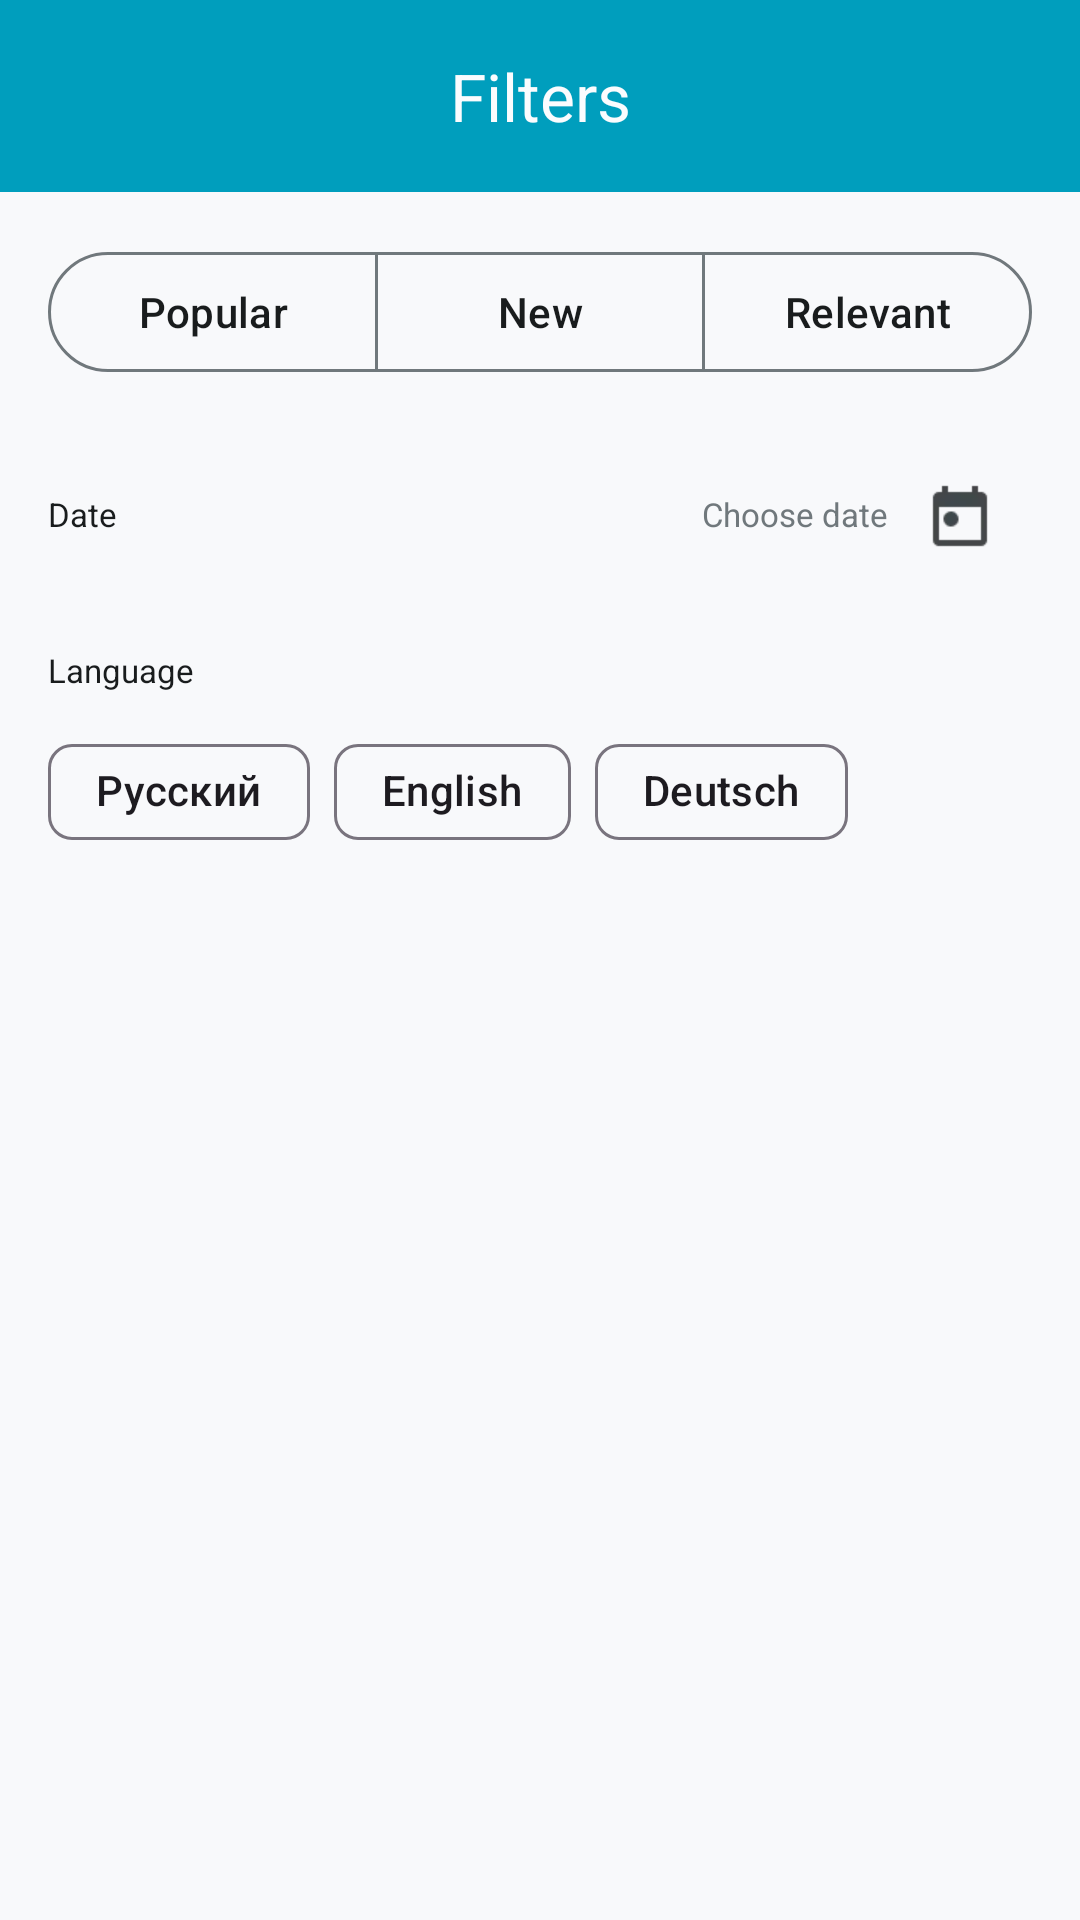

Layout XML and referenced resources for this Android screen:
<!-- AndroidManifest.xml: application theme Theme.Aston_trainee_work -->
<!-- res/layout/fragment_filters.xml -->
<?xml version="1.0" encoding="utf-8"?>
<androidx.constraintlayout.widget.ConstraintLayout xmlns:android="http://schemas.android.com/apk/res/android"
    xmlns:app="http://schemas.android.com/apk/res-auto"
    xmlns:tools="http://schemas.android.com/tools"
    android:layout_width="match_parent"
    android:layout_height="match_parent"
    android:background="#F8F9FB"
    tools:context=".presentation.FiltersFragment">

    <com.google.android.material.appbar.AppBarLayout
        android:id="@+id/appBarLayout"
        android:layout_width="match_parent"
        android:layout_height="wrap_content"
        app:layout_constraintTop_toTopOf="parent">

        <com.google.android.material.appbar.MaterialToolbar
            android:id="@+id/topAppBar"
            android:layout_width="match_parent"
            android:layout_height="wrap_content"
            android:background="#009EBD"
            android:minHeight="?attr/actionBarSize"
            app:navigationIcon="@drawable/ic_arrow_back"
            app:title="Filters"
            app:titleCentered="true"
            app:titleTextAppearance="@style/title_text"
            app:titleTextColor="#FBFCFE">

            <ImageView
                android:id="@+id/okBtn"
                android:layout_width="wrap_content"
                android:layout_height="wrap_content"
                android:layout_gravity="end"
                android:layout_marginEnd="19dp"
                android:src="@drawable/ic_check" />

        </com.google.android.material.appbar.MaterialToolbar>

    </com.google.android.material.appbar.AppBarLayout>

    <com.google.android.material.button.MaterialButtonToggleGroup
        android:id="@+id/toggleButton"
        android:layout_width="wrap_content"
        android:layout_height="wrap_content"
        android:layout_marginTop="80dp"
        app:layout_constraintEnd_toEndOf="parent"
        app:layout_constraintStart_toStartOf="parent"
        app:layout_constraintTop_toTopOf="parent">

        <com.google.android.material.button.MaterialButton
            android:id="@+id/popularBtn"
            style="@style/MyButtonBorder"
            android:layout_width="110dp"
            android:layout_height="wrap_content"
            android:backgroundTint="@drawable/button_selector"
            android:text="@string/popular"
            android:textColor="#191C1D"
            android:textSize="14sp" />

        <com.google.android.material.button.MaterialButton
            android:id="@+id/newBtn"
            style="@style/MyButtonBorder"
            android:layout_width="110dp"
            android:layout_height="wrap_content"
            android:backgroundTint="@drawable/button_selector"
            android:text="@string/neww"
            android:textColor="#191C1D"
            android:textSize="14sp" />

        <com.google.android.material.button.MaterialButton
            android:id="@+id/relevantBtn"
            style="@style/MyButtonBorder"
            android:layout_width="110dp"
            android:layout_height="wrap_content"
            android:backgroundTint="@drawable/button_selector"
            android:text="@string/relevant"
            android:textColor="#191C1D"
            android:textSize="14sp" />
    </com.google.android.material.button.MaterialButtonToggleGroup>

    <TextView
        android:layout_width="wrap_content"
        android:layout_height="wrap_content"
        android:layout_marginTop="164dp"
        android:lineSpacingExtra="16sp"
        android:text="@string/date"
        android:textColor="#191C1D"
        android:textSize="11sp"
        app:layout_constraintStart_toStartOf="@id/toggleButton"
        app:layout_constraintTop_toTopOf="parent" />

    <LinearLayout
        android:id="@+id/date_time_picker_ll"
        android:layout_width="wrap_content"
        android:layout_height="wrap_content"
        android:layout_marginTop="148dp"
        app:layout_constraintEnd_toEndOf="@id/toggleButton"
        app:layout_constraintTop_toTopOf="parent">

        <TextView
            android:id="@+id/choose_date_tv"
            android:layout_width="wrap_content"
            android:layout_height="wrap_content"
            android:layout_marginTop="16dp"
            android:lineSpacingExtra="16sp"
            android:text="@string/choose_date"
            android:textColor="#70787C"
            android:textSize="11sp" />

        <ImageView
            android:id="@+id/date_time_picker_iv"
            android:layout_width="48dp"
            android:layout_height="48dp"
            android:background="@android:color/transparent"
            android:src="@drawable/date_time_inactive" />
    </LinearLayout>


    <TextView
        android:layout_width="wrap_content"
        android:layout_height="wrap_content"
        android:layout_marginTop="216dp"
        android:lineSpacingExtra="16sp"
        android:text="@string/language"
        android:textColor="#191C1D"
        android:textSize="11sp"
        app:layout_constraintStart_toStartOf="@id/toggleButton"
        app:layout_constraintTop_toTopOf="parent" />

    <com.google.android.material.chip.ChipGroup
        android:id="@+id/chipGroup"
        android:layout_width="wrap_content"
        android:layout_height="wrap_content"
        android:layout_marginTop="240dp"
        app:layout_constraintStart_toStartOf="@id/toggleButton"
        app:layout_constraintTop_toTopOf="parent">

        <com.google.android.material.chip.Chip
            android:id="@+id/russianChip"
            android:layout_width="wrap_content"
            android:layout_height="wrap_content"
            android:backgroundTint="@android:color/transparent"
            android:text="@string/russian" />

        <com.google.android.material.chip.Chip
            android:id="@+id/englishChip"
            android:layout_width="wrap_content"
            android:layout_height="wrap_content"
            android:backgroundTint="@android:color/transparent"
            android:text="@string/english" />

        <com.google.android.material.chip.Chip
            android:id="@+id/chip"
            android:layout_width="wrap_content"
            android:layout_height="wrap_content"
            android:backgroundTint="@android:color/transparent"
            android:text="@string/deutsch" />

    </com.google.android.material.chip.ChipGroup>


</androidx.constraintlayout.widget.ConstraintLayout>
<!-- resources referenced by this layout -->
<resources>
  <!-- drawable button_selector (drawable) -->
  <?xml version="1.0" encoding="utf-8"?>
  <selector xmlns:android="http://schemas.android.com/apk/res/android">
  
      <item android:drawable="@drawable/selector_color" android:state_selected="true" />
  
  </selector>
  <!-- drawable date_time_inactive: webp bitmap (drawable, 298 bytes) -->
  <string name="choose_date">Choose date</string>
  <string name="date">Date</string>
  <string name="deutsch">Deutsch</string>
  <string name="english">English</string>
  <string name="language">Language</string>
  <string name="neww">New</string>
  <string name="popular">Popular</string>
  <string name="relevant">Relevant</string>
  <string name="russian">Русский</string>
  <style name="MyButtonBorder" parent="Widget.Material3.Button.OutlinedButton">
          <item name="strokeColor">#70787C</item>
      </style>
  <style name="title_text">
          <item name="android:textSize">22sp</item>
      </style>
  <style name="Theme.Aston_trainee_work" parent="Base.Theme.Aston_trainee_work" />
  <!-- drawable selector_color (drawable) -->
  <?xml version="1.0" encoding="utf-8"?>
  <shape xmlns:android="http://schemas.android.com/apk/res/android">
  
      <solid android:color="#CEE7F0"/>
  </shape>
  <style name="Base.Theme.Aston_trainee_work" parent="Theme.Material3.Light.NoActionBar">
          <item name="colorPrimary">@color/primary60</item>
          <item name="android:editTextColor">@color/white</item>
      </style>
  <!-- not gathered from this repository: default colours our renderer supplied (Android Studio template values) -->
  <color name="white">#FFFFFFFF</color>
</resources>
